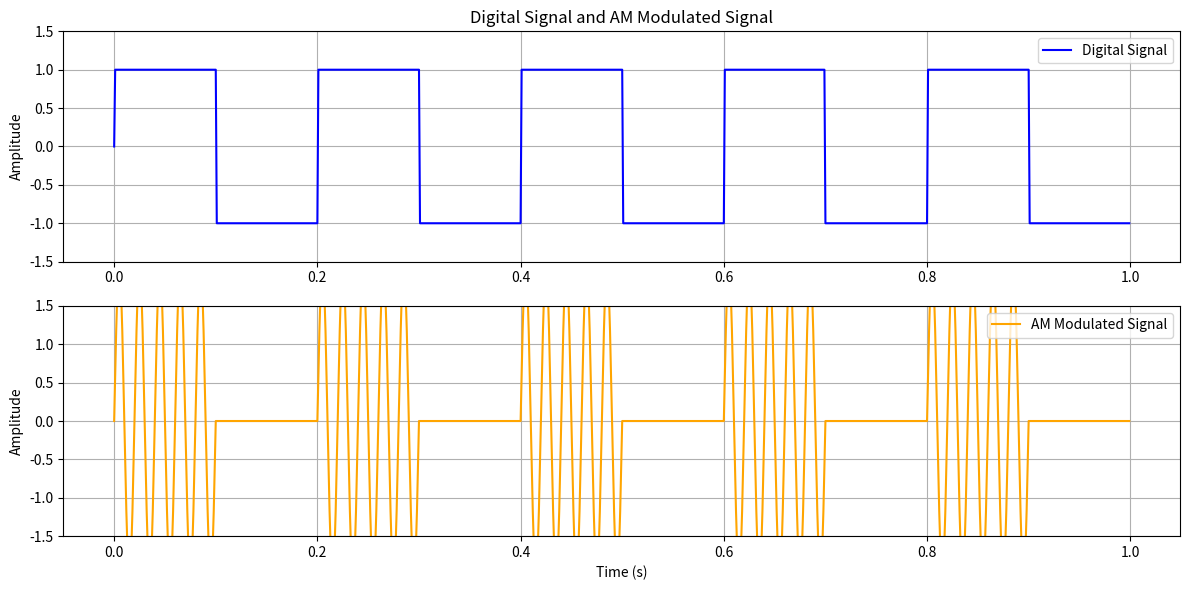

This chart was generated by the following Python code:
import numpy as np
import matplotlib.pyplot as plt

# Parameters
fs = 1000  # Sampling frequency
t = np.arange(0, 1, 1/fs)  # Time vector for 1 second
frequency = 5  # Frequency of the digital signal
carrier_frequency = 50  # Frequency of the carrier wave for AM

# Create the digital signal (square wave)
digital_signal = np.sign(np.sin(2 * np.pi * frequency * t))

# Amplitude Modulation
modulated_signal = (1 + digital_signal) * np.sin(2 * np.pi * carrier_frequency * t)

# Plotting
plt.figure(figsize=(12, 6))

# Digital Signal Plot
plt.subplot(2, 1, 1)
plt.title('Digital Signal and AM Modulated Signal')
plt.plot(t, digital_signal, label='Digital Signal', color='blue')
plt.ylim(-1.5, 1.5)
plt.grid()
plt.ylabel('Amplitude')
plt.legend()

# AM Modulated Signal Plot
plt.subplot(2, 1, 2)
plt.plot(t, modulated_signal, label='AM Modulated Signal', color='orange')
plt.ylim(-1.5, 1.5)
plt.grid()
plt.xlabel('Time (s)')
plt.ylabel('Amplitude')
plt.legend()

plt.tight_layout()
plt.show()
